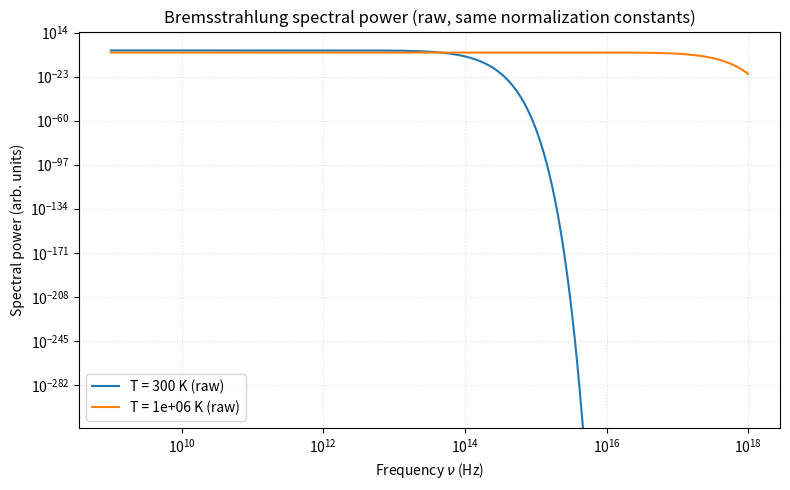
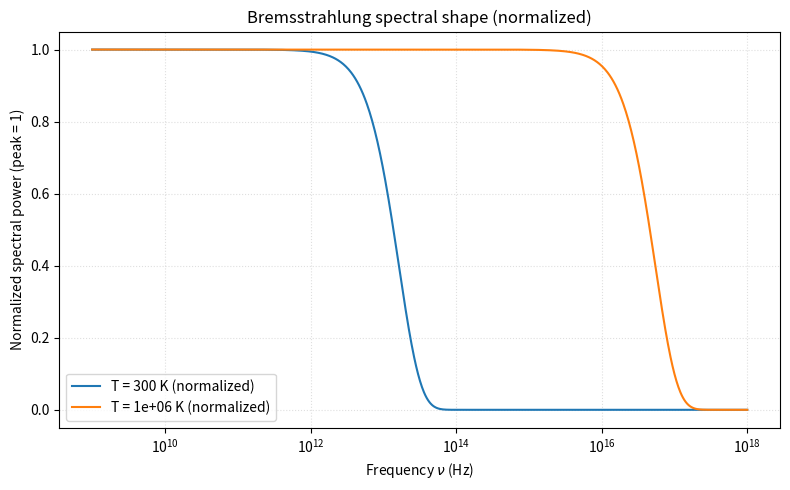

Write the Python code that produced these figures, in order.
import numpy as np
import matplotlib.pyplot as plt
from scipy.constants import h, k, pi

# Spectral shape function S(nu; T) up to an overall constant
def S_nu(nu, T):
    x = (h * nu) / (k * T)
    # avoid tiny numerical issues at extremely small x
    x = np.maximum(x, 1e-30)
    shape = np.exp(-x) * (2.2 + 2.2*x + 0.6*x**2)
    # include the T^{-1/2} factor (from the derivation)
    return shape * T**(-0.5)

# temperatures
T1 = 300.0          # K
T2 = 1e6            # K

# global frequency array (Hz)
nu = np.logspace(9, 18, 1000)   # 1e9 ... 1e18 Hz

S1 = S_nu(nu, T1)
S2 = S_nu(nu, T2)

# normalized-to-peak curves (for shape comparison)
S1_norm = S1 / S1.max()
S2_norm = S2 / S2.max()

# --- Plot 1: raw (includes T^(-1/2)) ---
plt.figure(figsize=(8,5))
plt.loglog(nu, S1, label=f'T = {T1:g} K (raw)')
plt.loglog(nu, S2, label=f'T = {T2:.0e} K (raw)')
plt.xlabel(r'Frequency $\nu$ (Hz)')
plt.ylabel(r'Spectral power (arb. units)')
plt.title('Bremsstrahlung spectral power (raw, same normalization constants)')
plt.legend()
plt.grid(which='both', ls=':', alpha=0.4)
plt.tight_layout()
plt.show()

# --- Plot 2: normalized to peak (compare shapes / peak positions) ---
plt.figure(figsize=(8,5))
plt.semilogx(nu, S1_norm, label=f'T = {T1:g} K (normalized)')
plt.semilogx(nu, S2_norm, label=f'T = {T2:.0e} K (normalized)')
plt.xlabel(r'Frequency $\nu$ (Hz)')
plt.ylabel('Normalized spectral power (peak = 1)')
plt.title('Bremsstrahlung spectral shape (normalized)')
plt.legend()
plt.grid(which='both', ls=':', alpha=0.4)
plt.tight_layout()
plt.show()
